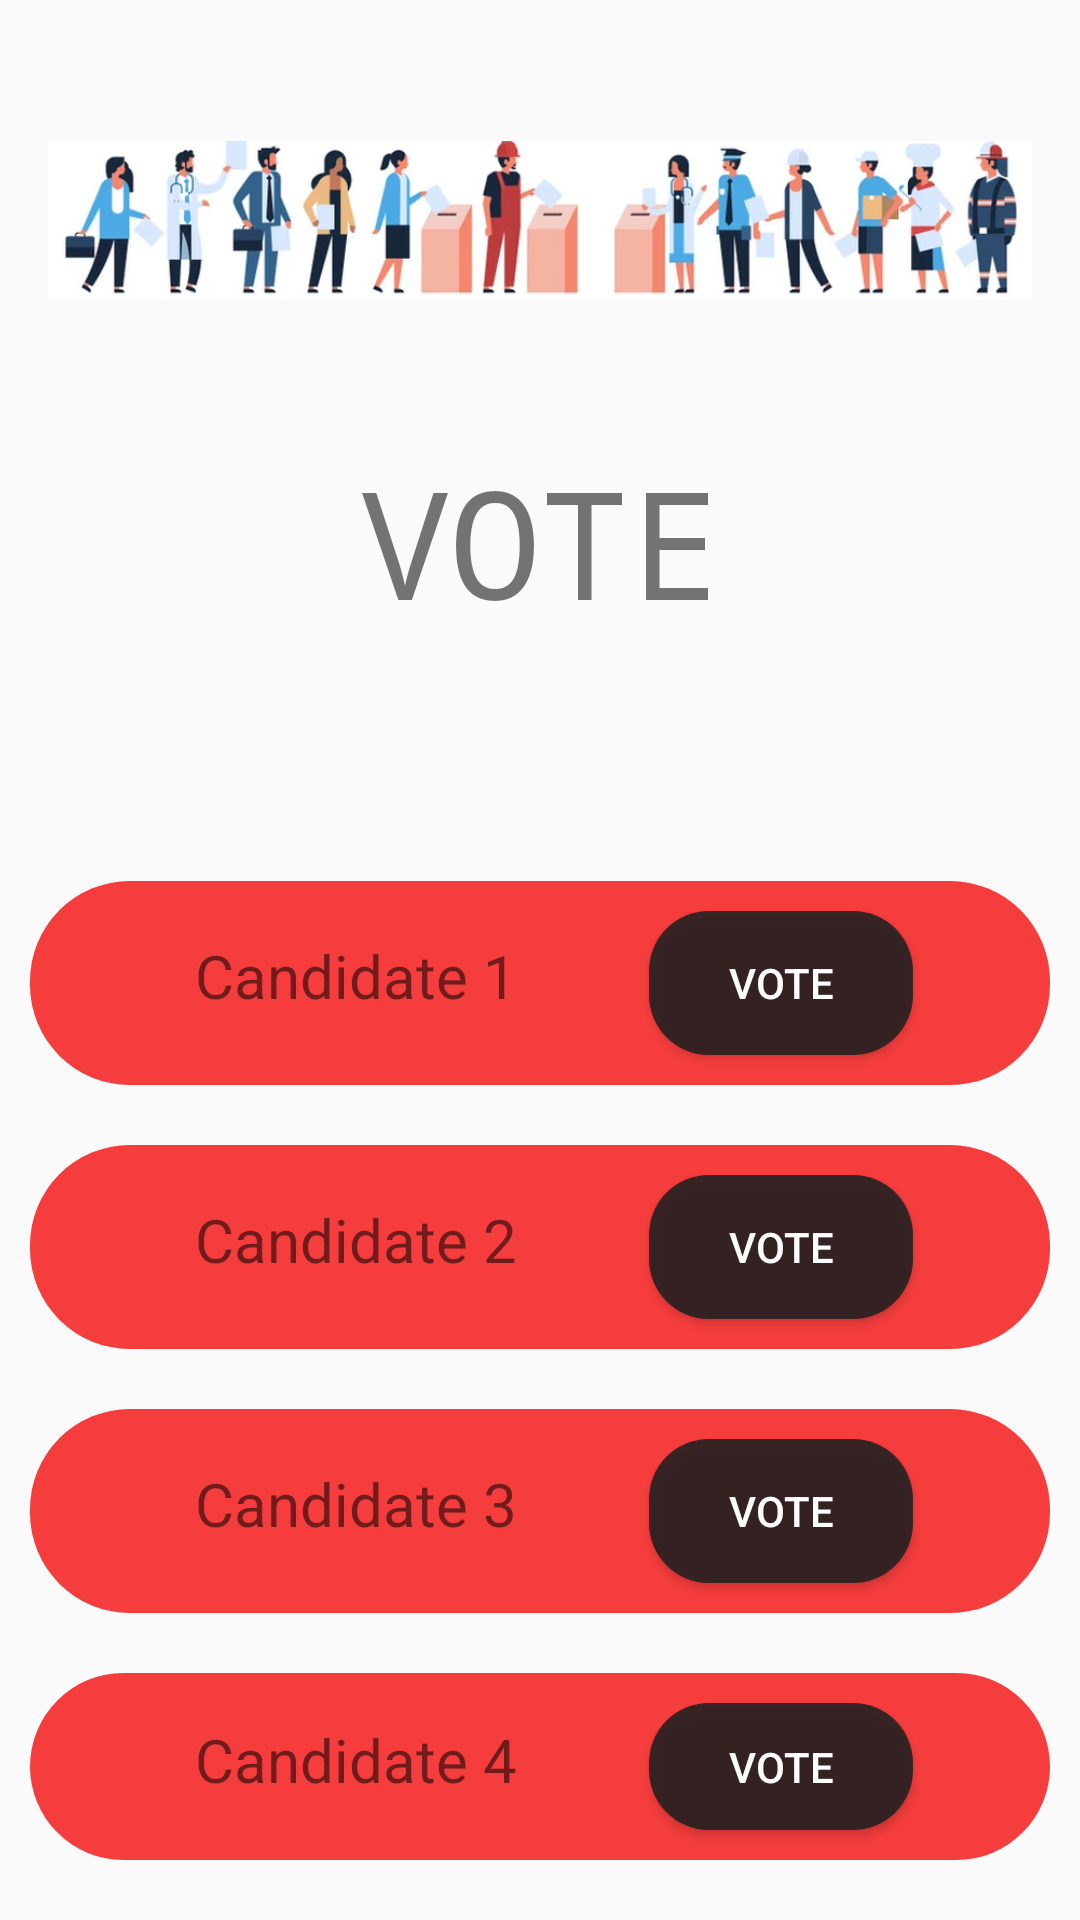

The Android layout XML behind this screen, and the referenced resources:
<!-- AndroidManifest.xml: application theme AppTheme -->
<!-- res/layout/activity_voting_interface.xml -->
<?xml version="1.0" encoding="utf-8"?>
<androidx.constraintlayout.widget.ConstraintLayout xmlns:android="http://schemas.android.com/apk/res/android"
    xmlns:app="http://schemas.android.com/apk/res-auto"
    xmlns:tools="http://schemas.android.com/tools"
    android:layout_width="match_parent"
    android:layout_height="match_parent"
    tools:context=".voting_interface">

    <RelativeLayout
        android:layout_width="match_parent"
        android:layout_height="match_parent"
        >

        <ImageView
            android:id="@+id/imageView"
            android:layout_width="wrap_content"
            android:layout_height="wrap_content"
            app:srcCompat="@drawable/vote"
            android:paddingLeft="16dp"
            android:paddingRight="16dp"
            android:contentDescription="@string/app_name" />

        <TextView
            android:id="@+id/vote"
            android:layout_width="wrap_content"
            android:layout_height="wrap_content"
            android:fontFamily="monospace"
            android:gravity="center"
            android:text="VOTE"
            android:textSize="50dp"
            android:layout_centerHorizontal="true"
            android:textAlignment="center"
            android:layout_below="@id/imageView" />

        <TableLayout
            android:id="@+id/candidateTable"
            android:layout_width="match_parent"
            android:layout_height="wrap_content"
            android:layout_below="@id/vote"
            android:layout_marginTop="80dp"
            >

            <TableRow
                android:layout_width="fill_parent"
                android:layout_height="wrap_content"
                android:layout_marginBottom="20dp"
                android:layout_marginHorizontal="10dp"
                android:background="@drawable/rounded_boxes"
                android:orientation="horizontal"
                android:weightSum="2">

                <TextView
                    android:layout_width="0dp"
                    android:layout_height="wrap_content"
                    android:layout_marginLeft="50dp"
                    android:layout_marginRight="30dp"
                    android:layout_marginVertical="10dp"
                    android:layout_weight="1.5"
                    android:text="Candidate 1"
                    android:textSize="20dp"
                    app:layout_constraintEnd_toEndOf="parent"
                    app:layout_constraintStart_toStartOf="parent" />

                <Button
                    android:id="@+id/vote1"
                    android:layout_width="wrap_content"
                    android:layout_height="wrap_content"
                    android:layout_marginVertical="10dp"
                    android:background="@drawable/rounded_corner"
                    android:text="Vote"
                    android:textColor="@android:color/white" />
            </TableRow>

            <TableRow
                android:layout_width="fill_parent"
                android:layout_height="wrap_content"
                android:background="@drawable/rounded_boxes"
                android:layout_marginBottom="20dp"
                android:layout_marginHorizontal="10dp"
                android:orientation="horizontal"
                android:weightSum="2">

                <TextView
                    android:layout_width="0dp"
                    android:layout_height="wrap_content"
                    android:layout_marginLeft="50dp"
                    android:layout_marginVertical="10dp"
                    android:layout_marginRight="30dp"
                    android:layout_weight="1.5"
                    android:text="Candidate 2"
                    android:textSize="20dp"
                    app:layout_constraintEnd_toEndOf="parent"
                    app:layout_constraintStart_toStartOf="parent" />

                <Button
                    android:id="@+id/vote2"
                    android:layout_width="wrap_content"
                    android:layout_height="wrap_content"
                    android:layout_marginVertical="10dp"
                    android:background="@drawable/rounded_corner"
                    android:text="Vote"
                    android:textColor="@android:color/white" />

            </TableRow>

            <TableRow
                android:layout_width="fill_parent"
                android:layout_height="wrap_content"
                android:background="@drawable/rounded_boxes"
                android:layout_marginBottom="20dp"
                android:layout_marginHorizontal="10dp"
                android:orientation="horizontal"
                android:weightSum="2">

                <TextView
                    android:layout_width="0dp"
                    android:layout_height="wrap_content"
                    android:layout_marginLeft="50dp"
                    android:layout_marginRight="30dp"
                    android:layout_marginVertical="10dp"
                    android:layout_weight="1.5"
                    android:text="Candidate 3"
                    android:textSize="20dp"
                    app:layout_constraintEnd_toEndOf="parent"
                    app:layout_constraintStart_toStartOf="parent" />

                <Button
                    android:id="@+id/vote3"
                    android:layout_width="wrap_content"
                    android:layout_height="wrap_content"
                    android:layout_marginVertical="10dp"
                    android:background="@drawable/rounded_corner"
                    android:text="Vote"
                    android:textColor="@android:color/white" />

            </TableRow>


            <TableRow
                android:layout_width="fill_parent"
                android:layout_height="wrap_content"
                android:layout_marginBottom="20dp"
                android:orientation="horizontal"
                android:layout_marginHorizontal="10dp"
                android:background="@drawable/rounded_boxes"
                android:weightSum="2">

                <TextView
                    android:layout_width="0dp"
                    android:layout_height="wrap_content"
                    android:layout_marginLeft="50dp"
                    android:layout_marginRight="30dp"
                    android:layout_marginVertical="10dp"
                    android:layout_weight="1.5"
                    android:text="Candidate 4"
                    android:textSize="20dp"
                    app:layout_constraintEnd_toEndOf="parent"
                    app:layout_constraintStart_toStartOf="parent" />

                <Button
                    android:id="@+id/vote4"
                    android:layout_width="wrap_content"
                    android:layout_height="wrap_content"
                    android:layout_marginVertical="10dp"
                    android:background="@drawable/rounded_corner"
                    android:text="Vote"
                    android:textColor="@android:color/white" />

            </TableRow>

            <TableRow
                android:layout_width="fill_parent"
                android:layout_height="wrap_content"
                android:background="@drawable/rounded_boxes"
                android:layout_marginBottom="5dp"
                android:layout_marginHorizontal="10dp"
                android:orientation="horizontal"
                android:weightSum="2">

                <TextView
                    android:layout_width="0dp"
                    android:layout_height="wrap_content"
                    android:layout_marginLeft="50dp"
                    android:layout_marginRight="30dp"
                    android:layout_marginVertical="10dp"
                    android:layout_weight="1.5"
                    android:text="Candidate 5"
                    android:textSize="20dp"
                    app:layout_constraintEnd_toEndOf="parent"
                    app:layout_constraintStart_toStartOf="parent" />

                <Button
                    android:id="@+id/vote5"
                    android:layout_marginVertical="10dp"
                    android:layout_width="wrap_content"
                    android:layout_height="wrap_content"
                    android:background="@drawable/rounded_corner"
                    android:text="Vote"
                    android:textColor="@android:color/white" />

            </TableRow>
        </TableLayout>
    </RelativeLayout>
</androidx.constraintlayout.widget.ConstraintLayout>
<!-- resources referenced by this layout -->
<resources>
  <!-- drawable rounded_boxes (drawable) -->
  <?xml version="1.0" encoding="utf-8"?>
  <shape xmlns:android="http://schemas.android.com/apk/res/android">
      <solid android:color="#F63D3D"/>
      <corners android:radius="100px"/>
      <padding android:left="5dp" android:right="5dp"/>
  </shape>
  <!-- drawable rounded_corner (drawable) -->
  <?xml version="1.0" encoding="utf-8"?>
  <shape xmlns:android="http://schemas.android.com/apk/res/android">
      <corners android:radius="20dp"/>
      <solid android:color="@color/lightBlack"/>
  </shape>
  <!-- drawable vote: png bitmap (drawable, 141406 bytes) -->
  <string name="app_name">Cryptovote</string>
  <style name="AppTheme" parent="Theme.AppCompat.Light.NoActionBar">
          <item name="android:windowNoTitle">true</item>
          <item name="android:windowFullscreen">true</item>
      </style>
  <color name="lightBlack">#E0202020</color>
</resources>
